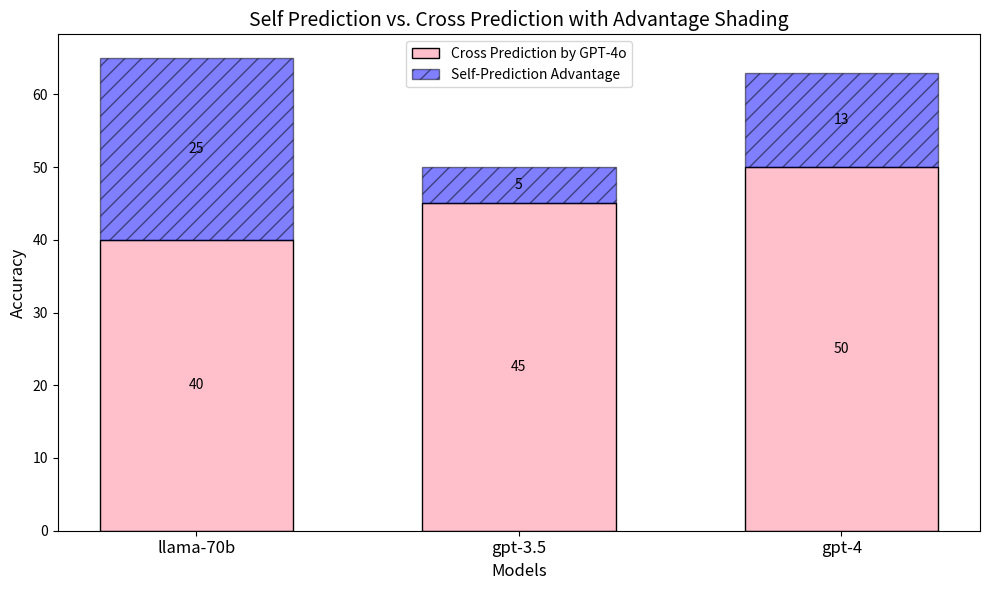

The matplotlib source for this figure:
import matplotlib.pyplot as plt
import numpy as np

# Data
models = ["llama-70b", "gpt-3.5", "gpt-4"]
self_prediction = [65, 50, 63]
cross_prediction = [40, 45, 50]

# Calculate advantage
advantage_self = np.array(self_prediction) - np.array(cross_prediction)

# Positions and width for the bars
x = np.arange(len(models))
width = 0.6  # Width of the bars

# Create the plot
fig, ax = plt.subplots(figsize=(10, 6))

# Plot Cross Prediction as the base
cross_bars = ax.bar(x, cross_prediction, width, label="Cross Prediction by GPT-4o", color="pink", edgecolor="black")

# Plot Advantage on top of Cross Prediction
advantage_bars = ax.bar(
    x,
    advantage_self,
    width,
    bottom=cross_prediction,
    label="Self-Prediction Advantage",
    color="blue",
    edgecolor="black",
    hatch="//",
    alpha=0.5,
)

# Add labels and title
ax.set_xlabel("Models", fontsize=12)
ax.set_ylabel("Accuracy", fontsize=12)
ax.set_title("Self Prediction vs. Cross Prediction with Advantage Shading", fontsize=14)
ax.set_xticks(x)
ax.set_xticklabels(models, fontsize=12)

# Add legend
ax.legend()


# Add data labels
def add_labels(bars, labels):
    for bar, label in zip(bars, labels):
        height = bar.get_height()
        if height > 0:
            ax.text(
                bar.get_x() + bar.get_width() / 2.0,
                bar.get_y() + height / 2.0,
                f"{label}",
                ha="center",
                va="center",
                fontsize=10,
                color="black",
            )


add_labels(cross_bars, labels=cross_prediction)
add_labels(advantage_bars, advantage_self)

# Improve layout
plt.tight_layout()

# Show the plot
plt.show()
